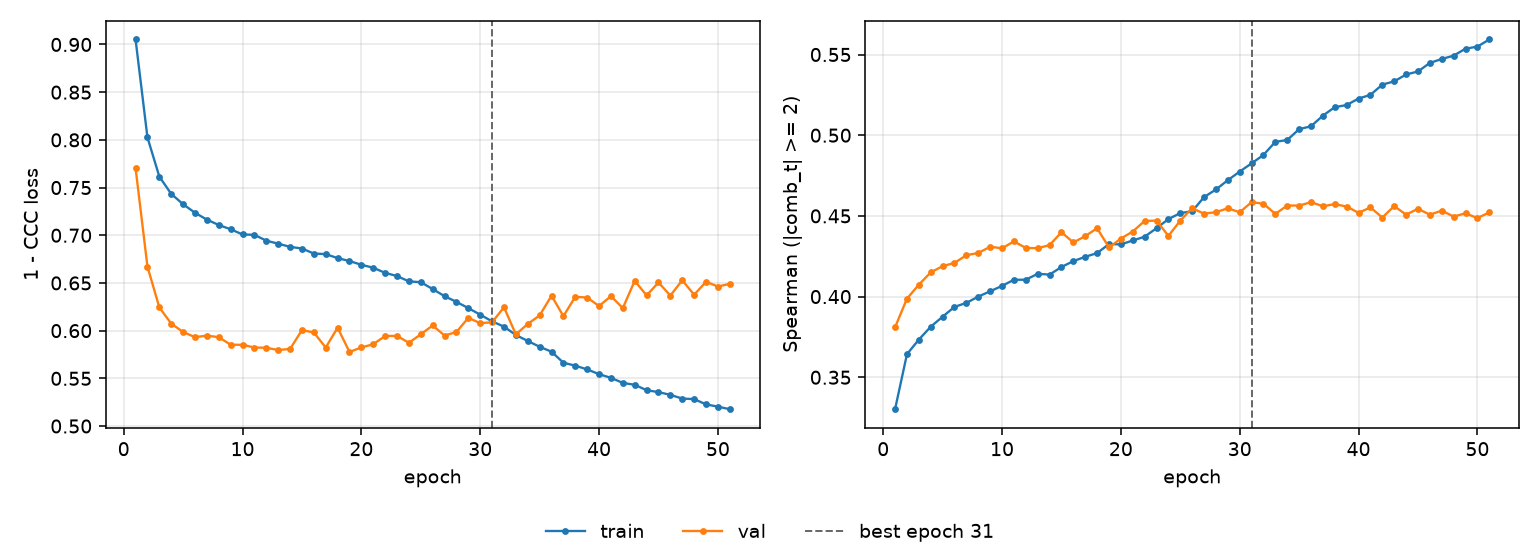

Values plotted in this chart, from the file beside it:
epoch, tr_loss, vl_loss, tr_sp, vl_sp, is_best
1, 0.9052, 0.7704, 0.3302, 0.381, False
2, 0.8025, 0.6671, 0.3643, 0.3987, False
3, 0.7615, 0.6244, 0.3733, 0.4074, False
4, 0.7434, 0.6074, 0.3813, 0.415, False
5, 0.7325, 0.5986, 0.3875, 0.4188, False
6, 0.7236, 0.5931, 0.3936, 0.4209, False
7, 0.7164, 0.5948, 0.3961, 0.4256, False
8, 0.7108, 0.5931, 0.4, 0.427, False
9, 0.7063, 0.5853, 0.4033, 0.4309, False
10, 0.7008, 0.5851, 0.4066, 0.4299, False
11, 0.7004, 0.5823, 0.4104, 0.4342, False
12, 0.6943, 0.5821, 0.4105, 0.4301, False
13, 0.6912, 0.5797, 0.4141, 0.43, False
14, 0.6878, 0.5808, 0.4136, 0.4319, False
15, 0.6861, 0.6005, 0.4183, 0.4399, False
16, 0.6808, 0.5981, 0.422, 0.4335, False
17, 0.6802, 0.5823, 0.4246, 0.4375, False
18, 0.676, 0.6031, 0.4269, 0.4424, False
19, 0.673, 0.5777, 0.4325, 0.4304, False
20, 0.6691, 0.5824, 0.4323, 0.436, False
21, 0.6659, 0.5857, 0.4348, 0.4403, False
22, 0.6606, 0.5944, 0.4371, 0.4469, False
23, 0.6572, 0.5945, 0.4424, 0.4471, False
24, 0.6516, 0.5873, 0.448, 0.4376, False
25, 0.6508, 0.5962, 0.4517, 0.4471, False
26, 0.6436, 0.6054, 0.4529, 0.4548, False
27, 0.6361, 0.5949, 0.4616, 0.4514, False
28, 0.6301, 0.5986, 0.4664, 0.4523, False
29, 0.6236, 0.6134, 0.4721, 0.4547, False
30, 0.6167, 0.6078, 0.4775, 0.4522, False
31, 0.6097, 0.6088, 0.4825, 0.4585, True
32, 0.6042, 0.6245, 0.4878, 0.4575, False
33, 0.5954, 0.5961, 0.4959, 0.4512, False
34, 0.5892, 0.607, 0.497, 0.4564, False
35, 0.5831, 0.6159, 0.5038, 0.4564, False
36, 0.5779, 0.6366, 0.5055, 0.4585, False
37, 0.5664, 0.6152, 0.5121, 0.456, False
38, 0.5633, 0.6355, 0.5174, 0.4573, False
39, 0.5594, 0.6347, 0.5187, 0.4558, False
40, 0.5544, 0.6258, 0.5227, 0.4519, False
41, 0.5505, 0.6362, 0.525, 0.4552, False
42, 0.5452, 0.6236, 0.5314, 0.449, False
43, 0.5432, 0.6522, 0.5334, 0.4561, False
44, 0.5376, 0.6369, 0.5376, 0.4508, False
45, 0.5356, 0.6505, 0.5395, 0.4544, False
46, 0.5327, 0.6368, 0.5448, 0.4507, False
47, 0.5288, 0.6529, 0.5472, 0.4533, False
48, 0.5283, 0.6376, 0.5493, 0.4496, False
49, 0.5227, 0.6512, 0.5536, 0.4516, False
50, 0.5203, 0.6463, 0.5549, 0.4486, False
51, 0.5176, 0.649, 0.5593, 0.4522, False
